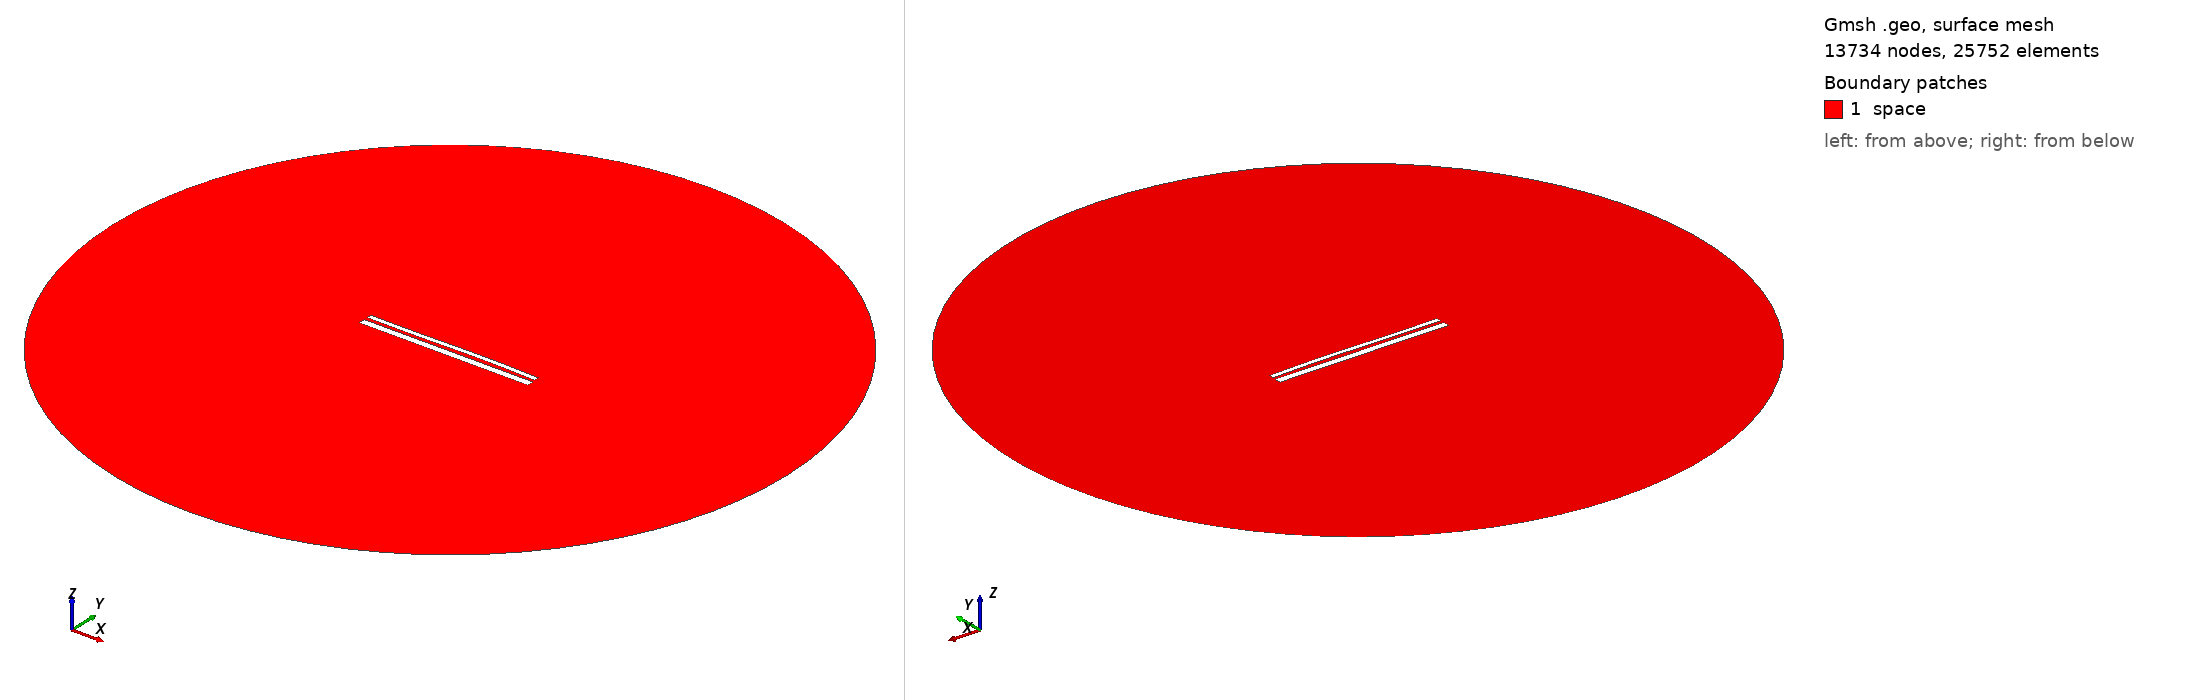

Gmsh geometry script, surface-meshed: 13734 nodes, 25752 surface elements. Boundary patches (legend numbers): 1 space. Left view from above one corner, right view from below the opposite corner. Legend entries are the model's physical surfaces. The drawing asked Gmsh for element sizes between 1% and 20% of the model's largest extent; the script's own settings can give other sizes.

=== 12978.geo (drawn) ===
//---------------------------------------
// Geometry kernel
//---------------------------------------

SetFactory("OpenCASCADE");



//---------------------------------------
// Parameters of the geometry
//---------------------------------------

// Overetch of the upper plate
overetch = 0.5;

// Distance between the plates
distance = 1.5;

// Discretization over the x axis (for the deformation)
nx = 50; 

// Length of the plate
L = 100 - overetch; 

// Number of modes
n = 4; 

// 1st mode coefficient
coeff(1) = 0.07499999999999998;
beta(1) = 0.596864 * 3.1415926535 / L;

// 2nd mode coefficient
coeff(2) = 0.15;
beta(2) = 1.49418 * 3.1415926535 / L;

// 3rd mode coefficient
coeff(3) = -0.15;
beta(3) = 2.50025 * 3.1415926535 / L;

// 4th mode coefficient
coeff(4) = 0.0;
beta(4) = 3.49999 * 3.1415926535 / L;



//---------------------------------------
// Upper plate (deformed rectangle)
//---------------------------------------

// Coordiantes of the upper plate
xmin = -50;
xmax = 50 - overetch;

// Height of the upper plate
yheight = 4 - 2 * overetch;

// Indexes of the points
UpperID[] = {};
LowerID[] = {};
LeftID[] = {};
RightID[] = {};

// Point index
p = 1;

// Horizontal edges
For i In {1:nx}
    x = xmin + (i-1)*(xmax - xmin)/(nx-1);

    y_bottom = distance / 2 + overetch;
    For j In {1:n}
        C = (Cosh(beta(j)*L) + Cos(beta(j)*L)) / (Sinh(beta(j)*L) + Sin(beta(j)*L));
        y_bottom  = y_bottom + coeff(j) * (Cosh(beta(j)*(x+50)) - Cos(beta(j)*(x+50)) - C * (Sinh(beta(j)*(x+50)) - Sin(beta(j)*(x+50))));
    EndFor

    y_top = y_bottom + yheight;

    Point(p) = {x, y_top, 0, 1.0};
    UpperID[i] = p;
    p = p + 1;

    Point(p) = {x, y_bottom, 0, 1.0};
    LowerID[i] = p;
    p = p + 1;
EndFor

// Create point lists
UpperPts[] = {}; LowerPts[] = {};
For i In {1:nx}
  UpperPts[] += {UpperID[i]};
  LowerPts[] += {LowerID[i]};
EndFor

// Build splines
Spline(1) = {UpperPts[]};
Spline(2) = {LowerPts[]};
Line(3) = {LowerPts[nx-1], UpperPts[nx-1]};
Line(4) = {LowerPts[0], UpperPts[0]};

// Build the plane surface
Curve Loop(1) = {2, 3, -1, -4};
Plane Surface(1) = {1};



//---------------------------------------
// Lower plate (rectangle)
//---------------------------------------

// Vertices
Point(1001) = {-50, -1, 0, 1.0};
Point(1002) = { 50, -1, 0, 1.0};
Point(1003) = { 50,  -5, 0, 1.0};
Point(1004) = {-50,  -5, 0, 1.0};

// Edges
Line(5) = {1001, 1002};
Line(6) = {1002, 1003};
Line(7) = {1003, 1004};
Line(8) = {1004, 1001};

// Plane surface
Line Loop(2) = {5, 6, 7, 8};
Plane Surface(2) = {2}; 



//---------------------------------------
// Outer (fictious) boundary
//---------------------------------------

// Points
Point(1005) = {0, 0, 0};       // Center
Point(1006) = {200, 0, 0};     // Start point
Point(1007) = {0, 200, 0};     // 90 degrees
Point(1008) = {-200, 0, 0};    // 180 degrees
Point(1009) = {0, -200, 0};    // 270 degrees

// Circle arcs (each needs start, center, end)
Circle(9) = {1006, 1005, 1007};
Circle(10) = {1007, 1005, 1008};
Circle(11) = {1008, 1005, 1009};
Circle(12) = {1009, 1005, 1006};

// Plane surface for the entire domain
Curve Loop(3) = {9, 10, 11, 12};
Surface(3) = {3};

// Subtract the plates from the whole domain to obtain the actual domain where we want to solve the equations
BooleanDifference{ Surface{3}; Delete; }{ Surface{1}; Surface{2}; Delete; }




//---------------------------------------
// Transfinite Lines/Curves
//---------------------------------------

// Set the number of points on the boundaries
r = 7;

// Plates
Transfinite Curve {1, 2} = 50*r Using Progression 1;
Transfinite Curve {3, 4} = 2*r Using Progression 1;
Transfinite Line {5, 7} = 50*r Using Progression 1;
Transfinite Line {6, 8} = 2*r Using Progression 1;

// Outer boundary
Transfinite Line {9, 10, 11, 12} = 20 Using Progression 1;



//---------------------------------------
// Physical groups
//---------------------------------------                

// Physical curves (boundaries)
Physical Line("force_segment", 10) = {2};
Physical Line("upper_plate", 11) = {1, 3, 4};
Physical Line("lower_plate", 12) = {5, 6, 7, 8};
Physical Line("boundary", 20) = {9, 10, 11, 12};

// Physical Surfaces
Physical Surface("space", 30) = {3};



//---------------------------------------
// 6. Generate the Mesh
//---------------------------------------

// 2D mesh generation
Mesh 2;
